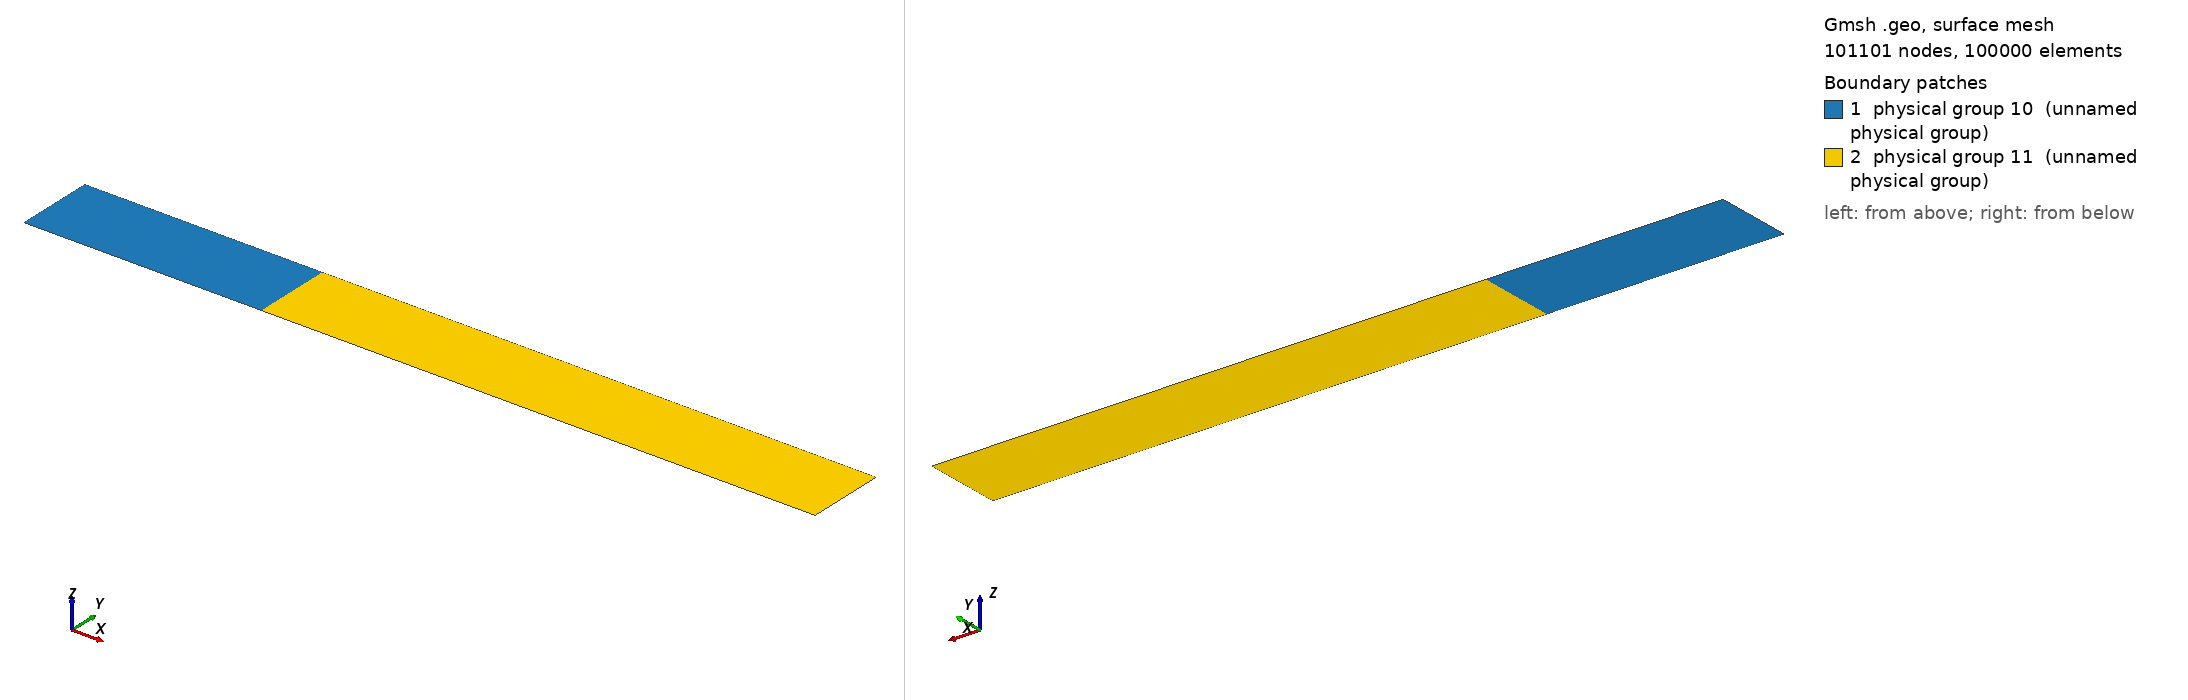

Gmsh geometry script, surface-meshed: 101101 nodes, 100000 surface elements. Boundary patches (legend numbers): 1 physical group 10 (unnamed physical group), 2 physical group 11 (unnamed physical group). Left view from above one corner, right view from below the opposite corner. Legend entries are the model's physical surfaces. The drawing asked Gmsh for element sizes between 1% and 20% of the model's largest extent; the script's own settings can give other sizes.

=== tubeCart2regionsDiscontinuity0d3.geo (drawn) ===
// Cartesian shock tube with two chambers

// Parameters
lx = 1;
lxp = 0.3;
ly = 0.1;
NxL = 301;
NxR = 701;
Ny = 101;

// Mesh
Point(1) = {0, 0, 0};
Point(2) = {lxp, 0, 0};
Point(3) = {lx, 0, 0};
Point(4) = {lx, ly, 0};
Point(5) = {lxp, ly, 0};
Point(6) = {0, ly, 0};

Line(1) = {1, 2};
Line(2) = {2, 3};
Line(3) = {3, 4};
Line(4) = {4, 5};
Line(5) = {5, 6};
Line(6) = {6, 1};

Line(7) = {2, 5};

Transfinite Line{1, 5}  = NxL;
Transfinite Line{2, 4} = NxR;
Transfinite Line{3, 6, 7}  = Ny;

Line Loop(1) = {1, 7, 5, 6};
Plane Surface(1) = {1};

Line Loop(2) = {2, 3, 4, -7};
Plane Surface(2) = {2};

Transfinite Surface{1};
Recombine Surface{1};

Transfinite Surface{2};
Recombine Surface{2};

Physical Line(1) = {3, 6};
Physical Line(2) = {1, 2, 4, 5};

Physical Surface(10) = {1}; // Left chamber
Physical Surface(11) = {2}; // Right chamber
